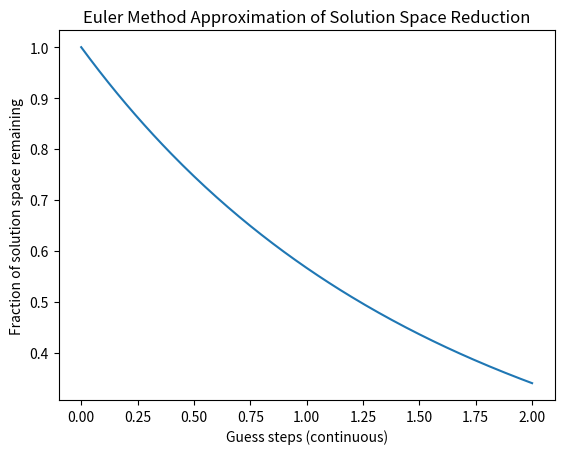

This chart was generated by the following Python code:
import numpy as np
import matplotlib.pyplot as plt

def dx_dt(x, k = 0.5, alpha = 1.0):
    return -k * x**alpha

def euler_method(x0 = 1.0, k = 0.5, alpha = 1.0, dt = 0.01, steps = 100):
    x = np.zeros(steps+1)
    t = np.zeros(steps+1)
    x[0] = x0
    for i in range(steps):
        x[i+1] = x[i] + dt * dx_dt(x[i], k, alpha)
        t[i+1] = t[i] + dt
    return t, x

if __name__ == "__main__":
    t, x = euler_method(x0 = 1.0, k = 0.6, alpha = 1.2, dt = 0.01, steps = 200)
    plt.plot(t, x)
    plt.xlabel("Guess steps (continuous)")
    plt.ylabel("Fraction of solution space remaining")
    plt.title("Euler Method Approximation of Solution Space Reduction")
    plt.show()
